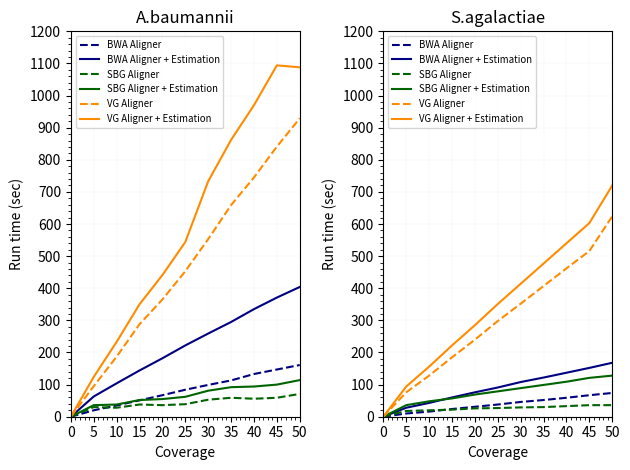

The script that saved this image:
#!/usr/bin/env python3.8.2


import matplotlib.pyplot as plt
import numpy as np
import seaborn as sns


if __name__ == "__main__":

	(f, (ax1,ax2)) = plt.subplots(1, 2)

	## FIRST PLOT ##

	cov = np.arange(0, 55, 5)

	bwa_ab_before_est = np.array([0, 20, 35, 51, 67, 84, 99, 113, 133, 147, 161])
	bwa_ab_after_est = np.array([0, 63, 104, 144, 182, 222, 259, 295, 335, 371, 404])
	
	sbg_ab_before_est = np.array([0, 30, 28, 38, 36, 39, 53, 59, 56, 59, 71])
	sbg_ab_after_est = np.array([0, 36, 38, 52, 55, 62, 81, 92, 94, 100, 114])
		
	vg_ab_before_est = np.array([0, 95, 187, 288, 365, 453, 553, 659, 745, 841, 929])
	vg_ab_after_est = np.array([0, 124, 233, 350, 441, 544, 733, 862, 970, 1094, 1088])

	ax1.plot(cov, bwa_ab_before_est, color='navy', linestyle='--', label='BWA Aligner')
	ax1.plot(cov, bwa_ab_after_est, color='navy', label='BWA Aligner + Estimation')
	
	ax1.plot(cov, sbg_ab_before_est, color='darkgreen', linestyle='--', label='SBG Aligner')
	ax1.plot(cov, sbg_ab_after_est, color='darkgreen', label='SBG Aligner + Estimation')
	
	ax1.plot(cov, vg_ab_before_est, color='darkorange', linestyle='--', label='VG Aligner')
	ax1.plot(cov, vg_ab_after_est, color='darkorange', label='VG Aligner + Estimation')
	
	ax1.title.set_text("A.baumannii")
	
	ax1.set_xlabel('Coverage')
	ax1.set_ylabel('Run time (sec)')
	
	ax1.set(xlim=(0, 50), ylim=(0, 1200))
	ax1.set_xticks(np.arange(0, 51, 5))
	ax1.set_yticks(np.arange(0, 1201, 100))
	ax1.minorticks_on()
	
	ax1.grid(which='major', linestyle='-', linewidth='0.05', alpha=0.3, color='black')
	ax1.grid(which='minor', linestyle='--', linewidth='0.001', alpha=0.1, color='gray')
	ax1.grid(True)

	ax1.legend(loc='upper left', fontsize='x-small')

	## SECOND PLOT ##

	bwa_sa_before_est = np.array([0, 10, 16, 24, 31, 38, 46, 52, 59, 67, 74])
	bwa_sa_after_est = np.array([0, 28, 43, 60, 76, 91, 108, 122, 137, 152, 168])
	
	sbg_sa_before_est = np.array([0, 18, 20, 22, 26, 27, 29, 30, 33, 36, 36])
	sbg_sa_after_est = np.array([0, 36, 48, 57, 69, 79, 89, 99, 109, 121, 128])
	
	vg_sa_before_est = np.array([0, 76, 128, 185, 240, 298, 352, 407, 462, 516, 624])
	vg_sa_after_est = np.array([0, 94, 156, 222, 285, 351, 414, 477, 540, 603, 720])

	ax2.plot(cov, bwa_sa_before_est, color='navy', linestyle='--', label='BWA Aligner')
	ax2.plot(cov, bwa_sa_after_est, color='navy', label='BWA Aligner + Estimation')

	ax2.plot(cov, sbg_sa_before_est, color='darkgreen', linestyle='--', label='SBG Aligner')
	ax2.plot(cov, sbg_sa_after_est, color='darkgreen', label='SBG Aligner + Estimation')
	
	ax2.plot(cov, vg_sa_before_est, color='darkorange', linestyle='--', label='VG Aligner')
	ax2.plot(cov, vg_sa_after_est, color='darkorange', label='VG Aligner + Estimation')
	
	ax2.title.set_text("S.agalactiae")
	
	ax2.set_xlabel('Coverage')
	ax2.set_ylabel('Run time (sec)')
	
	ax2.set(xlim=(0, 50), ylim=(0, 1200))
	ax2.set_xticks(np.arange(0, 51, 5))
	ax2.set_yticks(np.arange(0, 1201, 100))
	ax2.minorticks_on()
	
	ax2.grid(which='major', linestyle='-', linewidth='0.05', alpha=0.3, color='black')
	ax2.grid(which='minor', linestyle='--', linewidth='0.001', alpha=0.1, color='gray')
	ax2.grid(True)

	ax2.legend(loc='upper left', fontsize='x-small')
	
	plt.tight_layout()
	plt.savefig('coverage_experiment.pdf', format='pdf')
	# plt.show()
